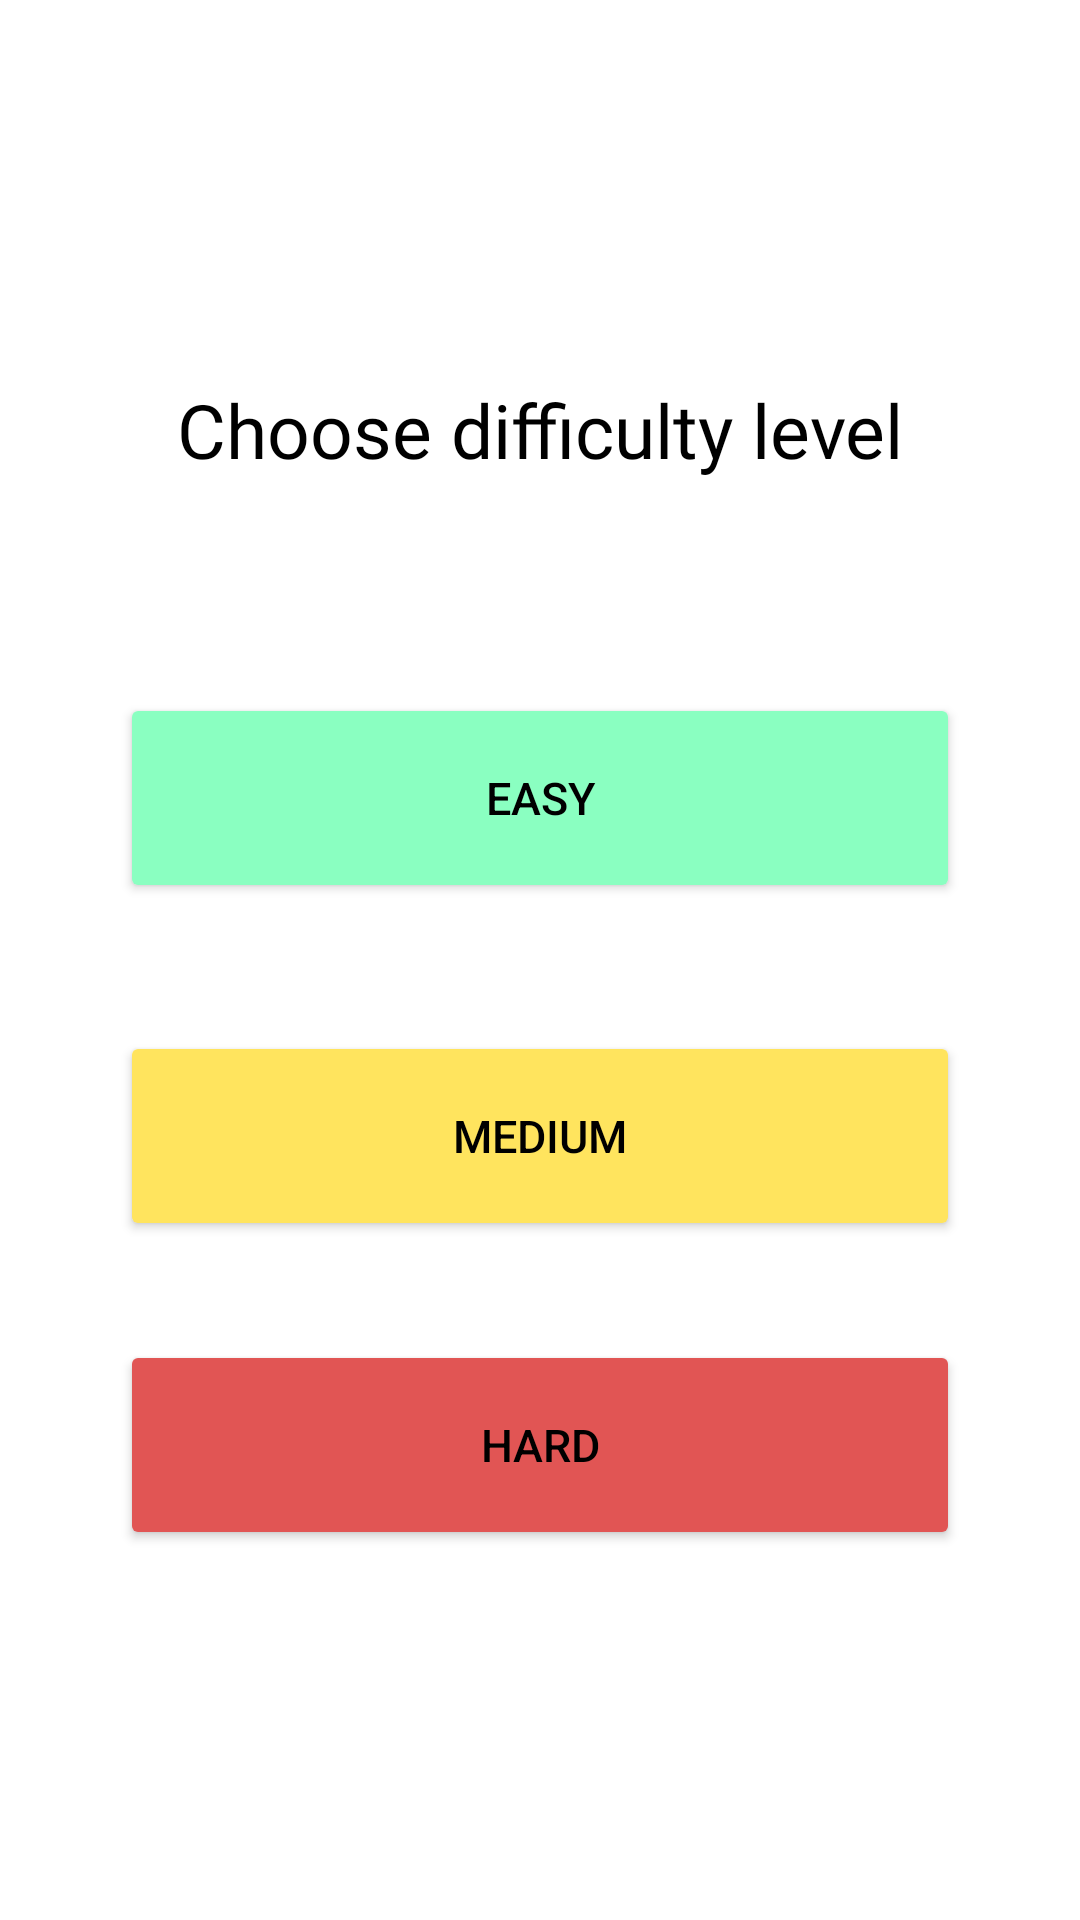

The Android layout XML behind this screen, and the referenced resources:
<!-- AndroidManifest.xml: application theme Theme.GameAttempt -->
<!-- res/layout/activity_main.xml -->
<?xml version="1.0" encoding="utf-8"?>
<androidx.constraintlayout.widget.ConstraintLayout xmlns:android="http://schemas.android.com/apk/res/android"
    xmlns:app="http://schemas.android.com/apk/res-auto"
    xmlns:tools="http://schemas.android.com/tools"
    android:layout_width="match_parent"
    android:layout_height="match_parent"
    tools:context=".SplashActivity">

    <TextView
        android:id="@+id/txtView1"
        android:layout_width="wrap_content"
        android:layout_height="wrap_content"
        android:fontFamily="@font/palanquin_dark_medium"
        android:text="Choose difficulty level"
        android:textColor="@color/black"
        android:textSize="25sp"
        app:layout_constraintBottom_toTopOf="@+id/btnEasy"
        app:layout_constraintEnd_toEndOf="parent"
        app:layout_constraintStart_toStartOf="parent"
        app:layout_constraintTop_toTopOf="parent"
        app:layout_constraintVertical_bias="0.64">

    </TextView>

    <Button
        android:id="@+id/btnEasy"
        android:layout_width="match_parent"
        android:layout_height="70dp"
        android:layout_margin="40dp"
        android:backgroundTint="#8AFFC1"
        android:text="@string/easy"
        android:textColor="@color/black"
        android:textSize="15sp"
        app:layout_constraintBottom_toBottomOf="parent"
        app:layout_constraintEnd_toEndOf="parent"
        app:layout_constraintStart_toStartOf="parent"
        app:layout_constraintTop_toTopOf="parent"
        app:layout_constraintVertical_bias="0.39">

    </Button>

    <Button
        android:id="@+id/btnMedium"
        android:layout_width="match_parent"
        android:layout_height="70dp"
        android:layout_margin="40dp"
        android:backgroundTint="#FFE45E"
        android:text="@string/medium"
        android:textColor="@color/black"
        android:textSize="15sp"
        app:layout_constraintBottom_toBottomOf="parent"
        app:layout_constraintEnd_toEndOf="parent"
        app:layout_constraintStart_toStartOf="parent"
        app:layout_constraintTop_toTopOf="parent"
        app:layout_constraintVertical_bias="0.62">

    </Button>

    <Button
        android:id="@+id/btnHard"
        android:layout_width="match_parent"
        android:layout_height="70dp"
        android:layout_margin="40dp"
        android:backgroundTint="#E15554"
        android:text="@string/hard"
        android:textColor="@color/black"
        android:textSize="15sp"
        app:layout_constraintBottom_toBottomOf="parent"
        app:layout_constraintEnd_toEndOf="parent"
        app:layout_constraintStart_toStartOf="parent"
        app:layout_constraintTop_toTopOf="parent"
        app:layout_constraintVertical_bias="0.83">

    </Button>

</androidx.constraintlayout.widget.ConstraintLayout>
<!-- resources referenced by this layout -->
<resources>
  <string name="easy">EASY</string>
  <string name="hard">HARD</string>
  <string name="medium">MEDIUM</string>
  <style name="Theme.GameAttempt" parent="Theme.MaterialComponents.DayNight.NoActionBar">
          
          <item name="colorPrimary">@color/purple_500</item>
          <item name="colorPrimaryVariant">@color/purple_700</item>
          <item name="colorOnPrimary">@color/white</item>
          
          <item name="colorSecondary">@color/teal_200</item>
          <item name="colorSecondaryVariant">@color/teal_700</item>
          <item name="colorOnSecondary">@color/black</item>
          
          <item name="android:statusBarColor" tools:targetApi="l">?attr/colorPrimaryVariant</item>
          
      </style>
  <!-- not gathered from this repository: default colours our renderer supplied (Android Studio template values) -->
  <color name="purple_500">#FF6200EE</color>
  <color name="purple_700">#FF3700B3</color>
  <color name="teal_200">#FF03DAC5</color>
  <color name="teal_700">#FF018786</color>
  <color name="black">#FF000000</color>
  <color name="white">#FFFFFFFF</color>
</resources>
